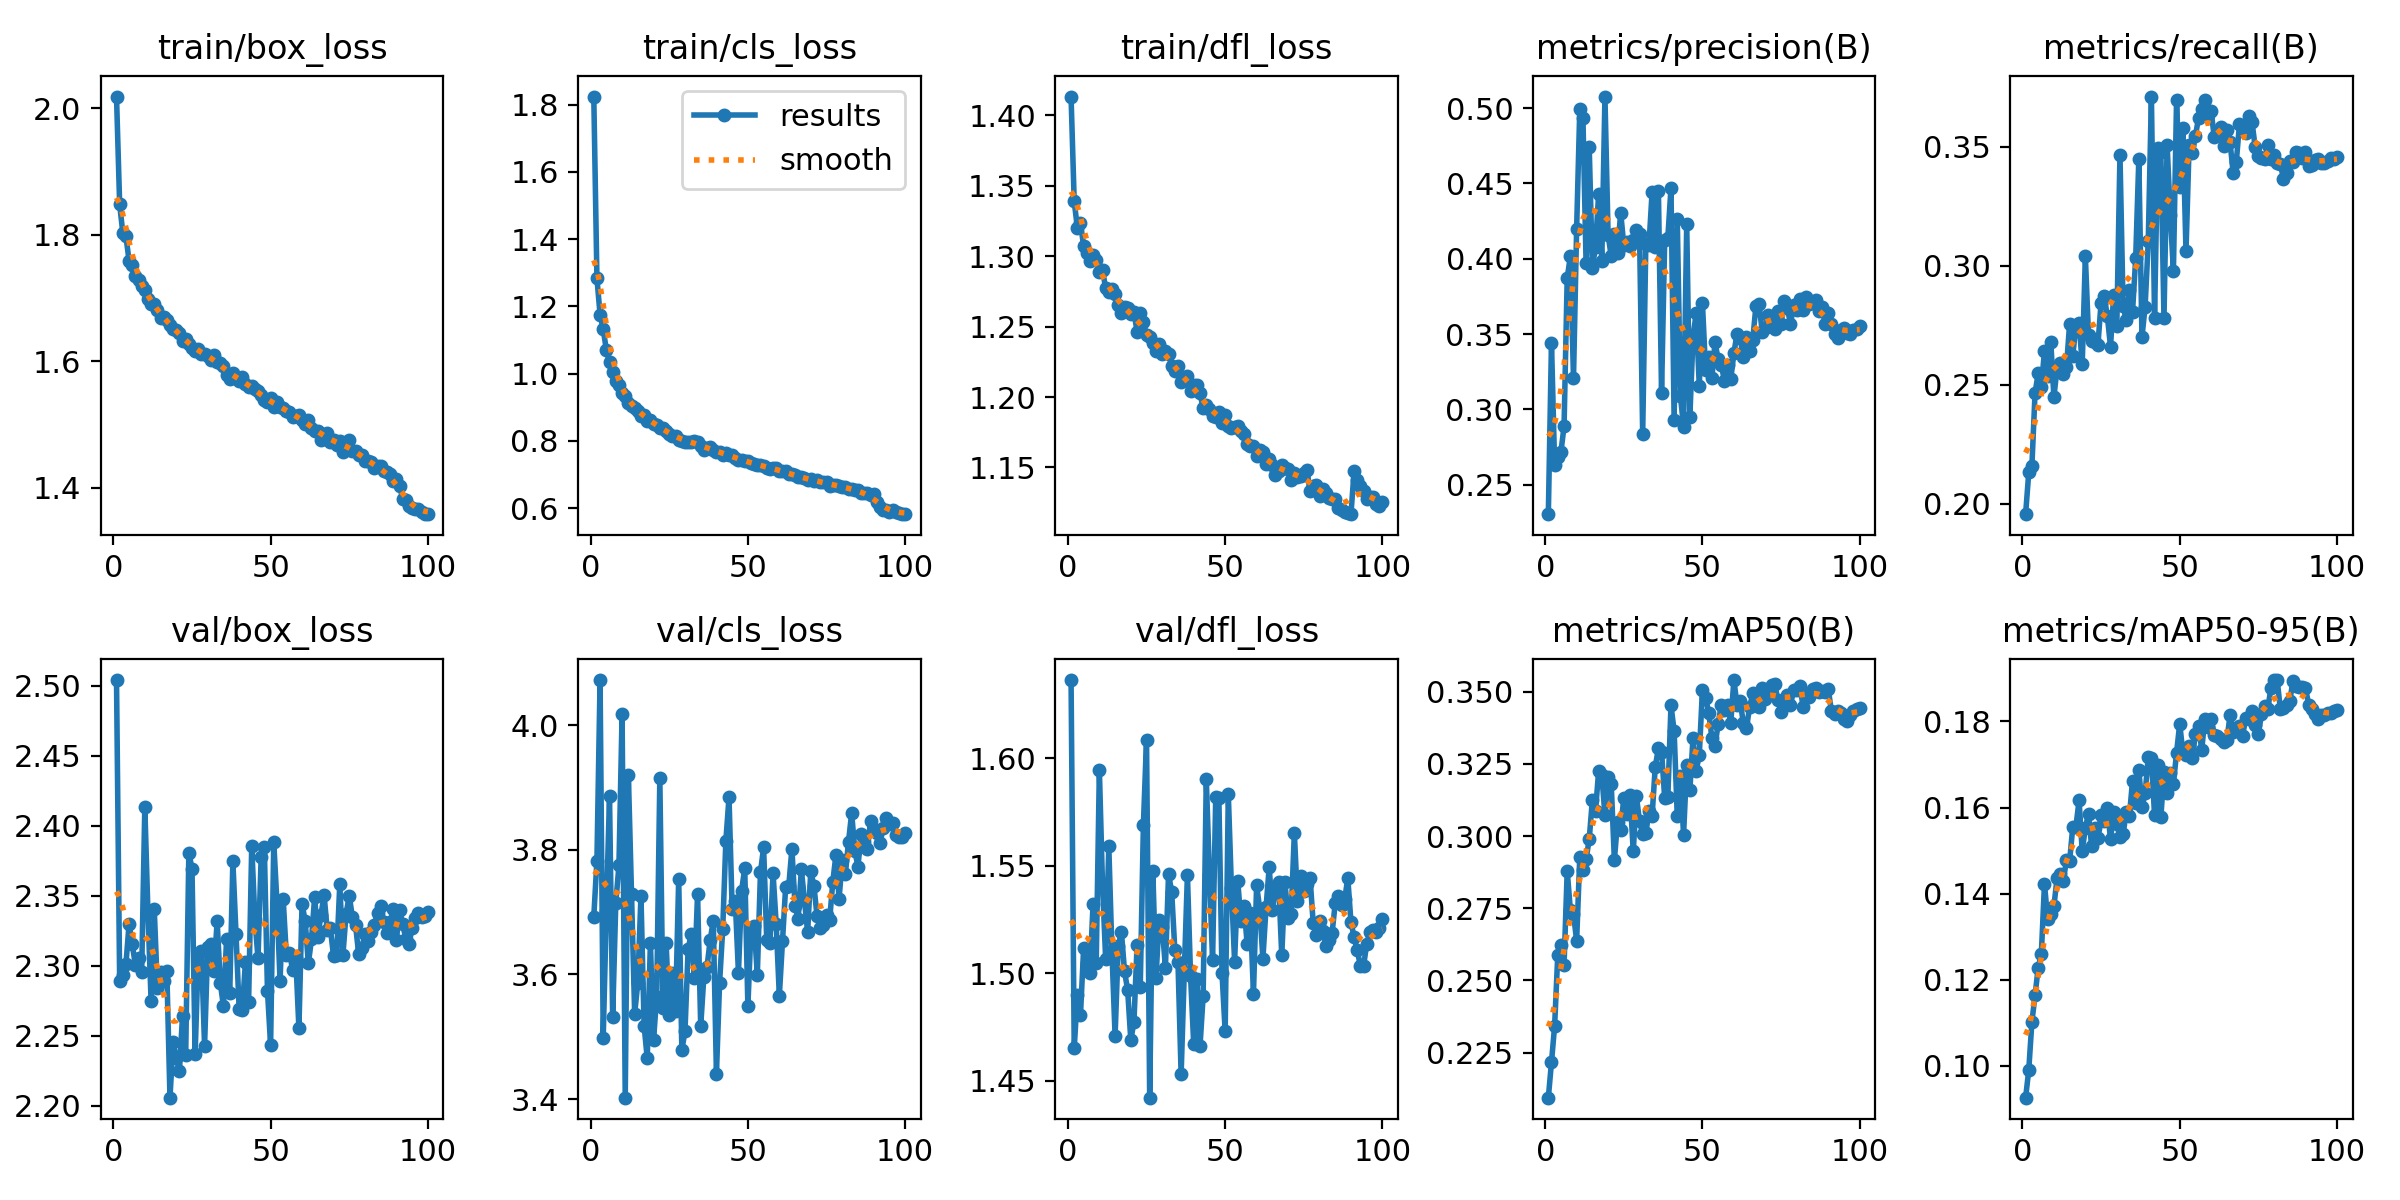

The table this chart was drawn from, first rows:
epoch, time, train/box_loss, train/cls_loss, train/dfl_loss, metrics/precision(B), metrics/recall(B), metrics/mAP50(B), metrics/mAP50-95(B), val/box_loss, val/cls_loss, val/dfl_loss, lr/pg0, lr/pg1, lr/pg2
1, 406.6, 2.019, 1.824, 1.413, 0.2305, 0.1956, 0.2094, 0.09264, 2.504, 3.693, 1.636, 0.06708, 0.0003325, 0.0003325
2, 899.3, 1.848, 1.284, 1.339, 0.3443, 0.2131, 0.2217, 0.09906, 2.289, 3.783, 1.465, 0.03407, 0.0006593, 0.0006593
3, 1512, 1.803, 1.176, 1.32, 0.263, 0.2158, 0.2343, 0.1103, 2.294, 4.073, 1.49, 0.001062, 0.0009794, 0.0009794
4, 1996, 1.797, 1.132, 1.324, 0.2685, 0.2465, 0.2588, 0.1164, 2.301, 3.499, 1.481, 0.0009703, 0.0009703, 0.0009703
5, 2518, 1.759, 1.071, 1.307, 0.2717, 0.2547, 0.2624, 0.1229, 2.33, 3.703, 1.512, 0.0009604, 0.0009604, 0.0009604
6, 3000, 1.752, 1.034, 1.303, 0.2888, 0.2492, 0.2555, 0.126, 2.315, 3.886, 1.505, 0.0009505, 0.0009505, 0.0009505
7, 3508, 1.735, 1.005, 1.296, 0.3872, 0.2641, 0.2879, 0.1423, 2.3, 3.531, 1.5, 0.0009406, 0.0009406, 0.0009406
8, 3969, 1.729, 0.9791, 1.301, 0.4015, 0.2536, 0.2744, 0.134, 2.306, 3.715, 1.532, 0.0009307, 0.0009307, 0.0009307
9, 4421, 1.719, 0.9669, 1.297, 0.3207, 0.268, 0.273, 0.1352, 2.295, 3.775, 1.505, 0.0009208, 0.0009208, 0.0009208
10, 4844, 1.712, 0.9427, 1.289, 0.4201, 0.2447, 0.2637, 0.1371, 2.413, 4.018, 1.594, 0.0009109, 0.0009109, 0.0009109
11, 5272, 1.698, 0.9327, 1.291, 0.4993, 0.257, 0.2929, 0.1436, 2.337, 3.402, 1.541, 0.000901, 0.000901, 0.000901
12, 5716, 1.691, 0.9125, 1.277, 0.4934, 0.2591, 0.2882, 0.1447, 2.275, 3.92, 1.507, 0.0008911, 0.0008911, 0.0008911
13, 6166, 1.69, 0.9047, 1.274, 0.3975, 0.2545, 0.292, 0.1431, 2.34, 3.729, 1.559, 0.0008812, 0.0008812, 0.0008812
14, 6613, 1.68, 0.8986, 1.277, 0.474, 0.2575, 0.2989, 0.1479, 2.284, 3.537, 1.51, 0.0008713, 0.0008713, 0.0008713
15, 7101, 1.668, 0.8885, 1.273, 0.3939, 0.2757, 0.3125, 0.1476, 2.295, 3.587, 1.471, 0.0008614, 0.0008614, 0.0008614
16, 7550, 1.669, 0.8743, 1.266, 0.408, 0.262, 0.3087, 0.1555, 2.289, 3.726, 1.513, 0.0008515, 0.0008515, 0.0008515
17, 7999, 1.665, 0.8777, 1.26, 0.4432, 0.2751, 0.3226, 0.1555, 2.296, 3.518, 1.519, 0.0008416, 0.0008416, 0.0008416
18, 8421, 1.657, 0.8582, 1.264, 0.3987, 0.276, 0.3211, 0.1617, 2.206, 3.465, 1.501, 0.0008317, 0.0008317, 0.0008317
19, 8976, 1.651, 0.8631, 1.263, 0.5076, 0.2586, 0.3073, 0.1499, 2.246, 3.651, 1.492, 0.0008218, 0.0008218, 0.0008218
20, 9422, 1.65, 0.8496, 1.259, 0.4158, 0.3039, 0.3205, 0.1553, 2.234, 3.495, 1.469, 0.0008119, 0.0008119, 0.0008119
21, 9878, 1.644, 0.8484, 1.26, 0.4016, 0.2707, 0.3179, 0.1586, 2.225, 3.564, 1.478, 0.000802, 0.000802, 0.000802
22, 10314, 1.633, 0.8382, 1.246, 0.4167, 0.2683, 0.2917, 0.151, 2.264, 3.915, 1.513, 0.0007921, 0.0007921, 0.0007921
23, 10876, 1.636, 0.8392, 1.259, 0.404, 0.2679, 0.3049, 0.1553, 2.236, 3.547, 1.494, 0.0007822, 0.0007822, 0.0007822
24, 11369, 1.628, 0.8286, 1.253, 0.4306, 0.2668, 0.3022, 0.153, 2.381, 3.65, 1.569, 0.0007723, 0.0007723, 0.0007723
25, 11988, 1.621, 0.8193, 1.244, 0.409, 0.2844, 0.3134, 0.1583, 2.369, 3.534, 1.608, 0.0007624, 0.0007624, 0.0007624
26, 12526, 1.616, 0.8161, 1.243, 0.4109, 0.2871, 0.3075, 0.1568, 2.237, 3.603, 1.442, 0.0007525, 0.0007525, 0.0007525
27, 13064, 1.62, 0.8149, 1.238, 0.4082, 0.2787, 0.3142, 0.16, 2.309, 3.542, 1.547, 0.0007426, 0.0007426, 0.0007426
28, 13597, 1.612, 0.8041, 1.233, 0.4122, 0.266, 0.2947, 0.1526, 2.31, 3.754, 1.498, 0.0007327, 0.0007327, 0.0007327
29, 14180, 1.611, 0.8013, 1.238, 0.4194, 0.2877, 0.3138, 0.1589, 2.243, 3.478, 1.525, 0.0007228, 0.0007228, 0.0007228
30, 14730, 1.609, 0.7981, 1.231, 0.4164, 0.2746, 0.3051, 0.1561, 2.314, 3.509, 1.522, 0.0007129, 0.0007129, 0.0007129
31, 15296, 1.602, 0.7968, 1.232, 0.2839, 0.3467, 0.3008, 0.1532, 2.315, 3.641, 1.503, 0.000703, 0.000703, 0.000703
32, 15917, 1.61, 0.7959, 1.231, 0.4101, 0.2829, 0.3009, 0.1538, 2.296, 3.666, 1.546, 0.0006931, 0.0006931, 0.0006931
33, 16540, 1.599, 0.7992, 1.222, 0.409, 0.2772, 0.3086, 0.159, 2.332, 3.594, 1.538, 0.0006832, 0.0006832, 0.0006832
34, 16992, 1.597, 0.797, 1.219, 0.4444, 0.2898, 0.3071, 0.1579, 2.288, 3.729, 1.511, 0.0006733, 0.0006733, 0.0006733
35, 17417, 1.593, 0.784, 1.222, 0.4081, 0.2807, 0.3241, 0.1663, 2.271, 3.517, 1.505, 0.0006634, 0.0006634, 0.0006634
36, 17964, 1.577, 0.7743, 1.211, 0.4452, 0.3031, 0.3303, 0.161, 2.319, 3.597, 1.453, 0.0006535, 0.0006535, 0.0006535
37, 18515, 1.572, 0.7794, 1.213, 0.311, 0.3448, 0.3293, 0.1688, 2.28, 3.612, 1.5, 0.0006436, 0.0006436, 0.0006436
38, 18941, 1.582, 0.7805, 1.215, 0.4127, 0.27, 0.3131, 0.1601, 2.375, 3.655, 1.546, 0.0006337, 0.0006337, 0.0006337
39, 19439, 1.576, 0.7739, 1.204, 0.414, 0.2827, 0.3135, 0.1633, 2.323, 3.686, 1.499, 0.0006238, 0.0006238, 0.0006238
40, 19883, 1.569, 0.7677, 1.208, 0.4469, 0.3103, 0.3453, 0.1717, 2.269, 3.441, 1.467, 0.0006139, 0.0006139, 0.0006139
41, 20342, 1.575, 0.7663, 1.208, 0.2932, 0.3711, 0.3364, 0.1715, 2.268, 3.587, 1.498, 0.000604, 0.000604, 0.000604
42, 20772, 1.564, 0.7589, 1.203, 0.4264, 0.2782, 0.3069, 0.1582, 2.303, 3.673, 1.466, 0.0005941, 0.0005941, 0.0005941
43, 21215, 1.56, 0.7635, 1.192, 0.309, 0.3493, 0.3208, 0.1698, 2.274, 3.815, 1.489, 0.0005842, 0.0005842, 0.0005842
44, 21768, 1.561, 0.7581, 1.195, 0.2887, 0.3476, 0.3004, 0.1578, 2.386, 3.884, 1.591, 0.0005743, 0.0005743, 0.0005743
45, 22226, 1.556, 0.7593, 1.191, 0.4232, 0.2778, 0.3245, 0.1682, 2.333, 3.705, 1.546, 0.0005644, 0.0005644, 0.0005644
46, 22656, 1.552, 0.748, 1.187, 0.2951, 0.3507, 0.3158, 0.1635, 2.305, 3.717, 1.506, 0.0005545, 0.0005545, 0.0005545
47, 23194, 1.547, 0.7434, 1.186, 0.3479, 0.3212, 0.334, 0.1681, 2.378, 3.603, 1.582, 0.0005446, 0.0005446, 0.0005446
48, 23742, 1.538, 0.742, 1.189, 0.3638, 0.2979, 0.3225, 0.1655, 2.385, 3.734, 1.581, 0.0005347, 0.0005347, 0.0005347
49, 24197, 1.535, 0.7406, 1.182, 0.3157, 0.3697, 0.3281, 0.1727, 2.282, 3.771, 1.5, 0.0005248, 0.0005248, 0.0005248
50, 24629, 1.541, 0.7406, 1.187, 0.3704, 0.3331, 0.3506, 0.1795, 2.243, 3.549, 1.473, 0.0005149, 0.0005149, 0.0005149
51, 25071, 1.527, 0.733, 1.18, 0.3263, 0.3579, 0.3479, 0.1728, 2.388, 3.674, 1.583, 0.000505, 0.000505, 0.000505
52, 25514, 1.536, 0.7321, 1.178, 0.3346, 0.3059, 0.3428, 0.1723, 2.346, 3.678, 1.539, 0.0004951, 0.0004951, 0.0004951
53, 25953, 1.528, 0.7284, 1.179, 0.3208, 0.3509, 0.3341, 0.1742, 2.289, 3.599, 1.505, 0.0004852, 0.0004852, 0.0004852
54, 26396, 1.527, 0.7288, 1.18, 0.3447, 0.3474, 0.3314, 0.1716, 2.348, 3.764, 1.543, 0.0004753, 0.0004753, 0.0004753
55, 26841, 1.521, 0.7254, 1.176, 0.3332, 0.3546, 0.3388, 0.177, 2.308, 3.804, 1.524, 0.0004654, 0.0004654, 0.0004654
56, 27280, 1.519, 0.7206, 1.173, 0.3294, 0.3621, 0.3453, 0.1789, 2.309, 3.655, 1.531, 0.0004555, 0.0004555, 0.0004555
57, 27828, 1.512, 0.7168, 1.167, 0.3192, 0.3658, 0.3437, 0.1734, 2.297, 3.651, 1.514, 0.0004456, 0.0004456, 0.0004456
58, 28261, 1.514, 0.7201, 1.165, 0.3294, 0.3698, 0.3453, 0.1807, 2.306, 3.763, 1.528, 0.0004357, 0.0004357, 0.0004357
59, 28798, 1.515, 0.7187, 1.165, 0.32, 0.3634, 0.339, 0.1787, 2.255, 3.681, 1.49, 0.0004258, 0.0004258, 0.0004258
60, 29347, 1.507, 0.7099, 1.158, 0.3372, 0.3648, 0.354, 0.1805, 2.344, 3.566, 1.541, 0.0004159, 0.0004159, 0.0004159
... 40 more rows
